Labelled photos from "skripsi", an image-classification folder in dedihkurnia/skripsi. The possible labels are: gymnocalycium mihanovichii var. filadelfiense, p.leninghausii cv. albispina, Coryphantha laui, Coryphantha laui 22, Echinopsis peruviana, Gymnocalycium baldianum, Gymnocalycium mihanovichii, Mammillaria spinosissima f r, Opuntia microdasys, Parodia leninghausii, Parodia leungsi, Parodia leninghausii albispina.

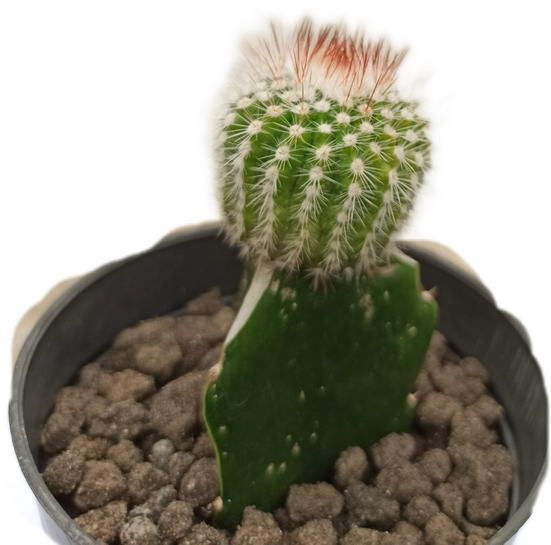
Label: Mammillaria spinosissima f r

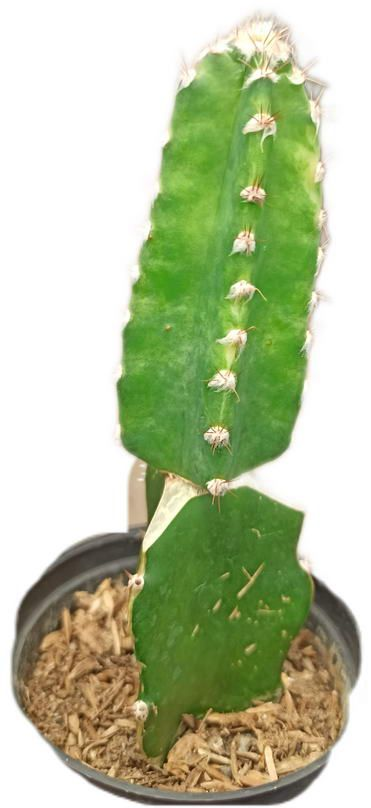
Label: Echinopsis peruviana

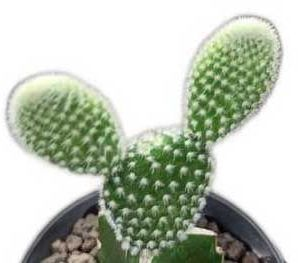
Label: Opuntia microdasys

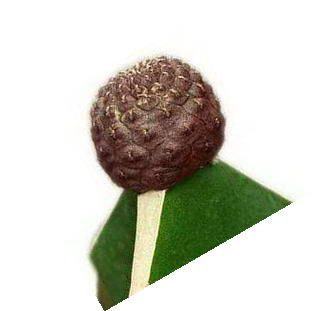
Label: Coryphantha laui

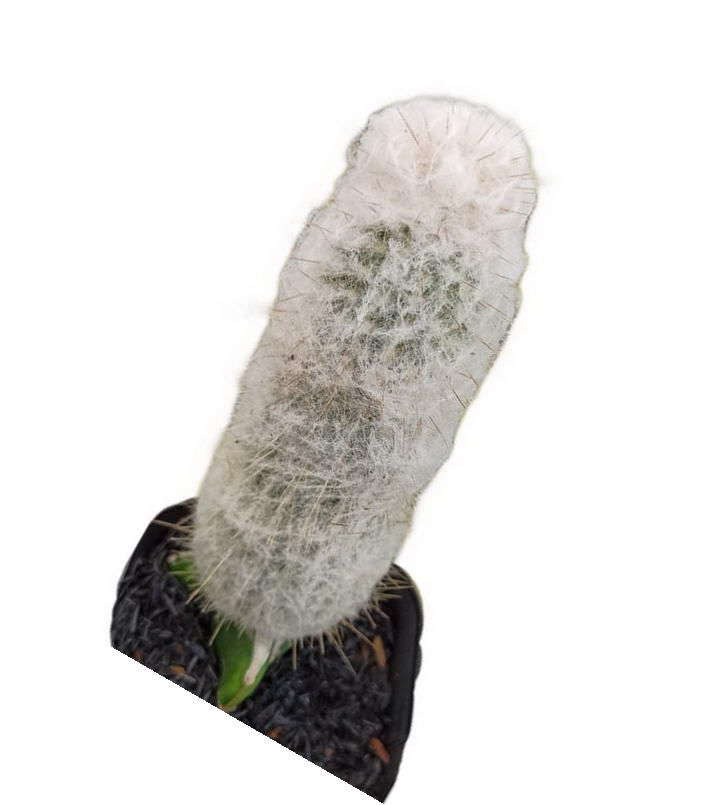
Label: Parodia leungsi

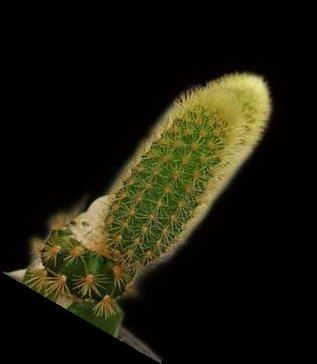
Label: Parodia leninghausii
